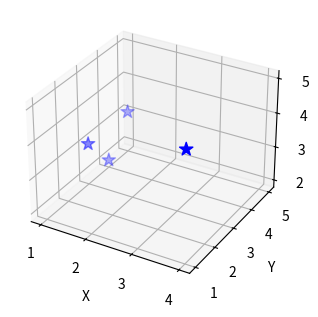

Here is the Python script that generated this plot:
import numpy as np
import matplotlib.pyplot as plt

# m: predefined locations for light source
m= [[1,3,3],[4,1,5],[1,4,2],[1,5,3]]
# num: locations for receiving spots
num=[[i,j,0] for i in range(1,6) for j in range(1,6)]

# light source location visualization
x = [i[0] for i in m]
y = [i[1] for i in m]
z = [i[2] for i in m]
fig = plt.figure(figsize=(8,6))
ax = fig.add_subplot(121,projection = '3d')
ax.scatter(x, y, z,c='b',marker='*',s=100)
ax.set(xlabel="X", ylabel="Y", zlabel="Z")
plt.show()

# intensity: predefined intensity for each light source
intensity=[4,3,2,1]
# lightness: the overall illuminance we want
lightness=[]

# calculation of overall illuminance
for i in range (0,4):
    for j in range(0,25):
        distance=((m[i][0]-num[j][0])**2+(m[i][1]-num[j][1])**
                  2+(m[i][2]-num[j][2])**2)**0.5
        lightness.append(intensity[i]/distance**2) 
    print(sum(lightness))
lightness
